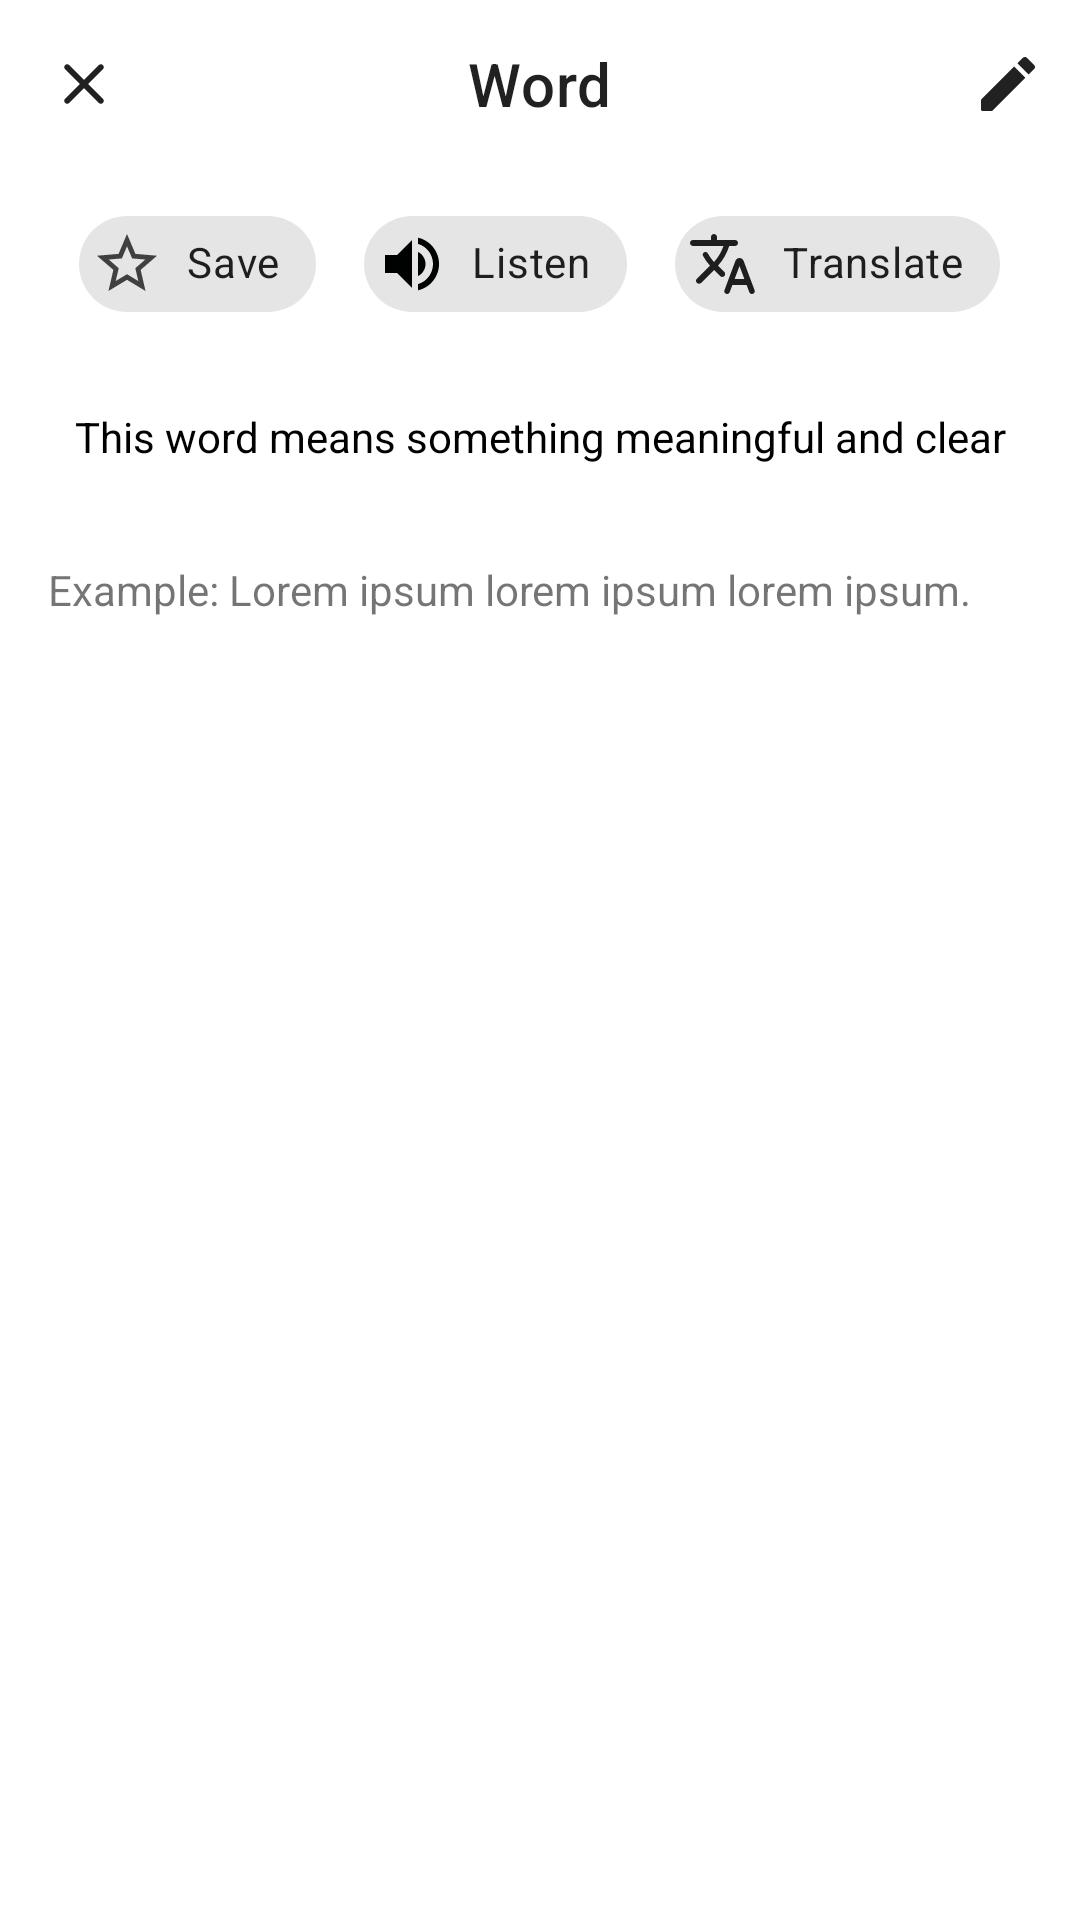

Layout XML and referenced resources for this Android screen:
<!-- AndroidManifest.xml: application theme Theme.IELTSYourself -->
<!-- res/layout/fragment_word.xml -->
<?xml version="1.0" encoding="utf-8"?>
<LinearLayout xmlns:android="http://schemas.android.com/apk/res/android"
    xmlns:app="http://schemas.android.com/apk/res-auto"
    android:layout_width="match_parent"
    android:layout_height="match_parent"
    android:orientation="vertical">

    <com.google.android.material.appbar.MaterialToolbar
        android:layout_width="match_parent"
        android:layout_height="wrap_content"
        app:title="@string/word"
        app:menu="@menu/menu_top_word"
        app:navigationIcon="@drawable/round_close_24"
        app:titleCentered="true" />

    <LinearLayout
        android:layout_width="match_parent"
        android:layout_height="wrap_content"
        android:orientation="horizontal"
        android:gravity="center">

        <com.google.android.material.chip.Chip
            style="@style/WordChip"
            android:text="@string/save"
            app:chipIcon="@drawable/outline_star_outline_24" />

        <com.google.android.material.chip.Chip
            style="@style/WordChip"
            android:text="@string/listen"
            app:chipIcon="@drawable/baseline_volume_up_24" />

        <com.google.android.material.chip.Chip
            style="@style/WordChip"
            android:text="@string/translate"
            app:chipIcon="@drawable/round_translate_24" />
    </LinearLayout>


    <TextView
        android:layout_width="match_parent"
        android:layout_height="wrap_content"
        android:padding="8dp"
        android:textAlignment="center"
        android:layout_margin="@dimen/dimen_8"
        android:text="@string/sample_word_meaning"
        android:textColor="?colorOnSurface"
        android:textSize="@dimen/text_14" />

    <TextView
        android:layout_width="match_parent"
        android:layout_height="wrap_content"
        android:layout_margin="@dimen/dimen_8"
        android:padding="8dp"
        android:text="@string/sample_word_example" />


</LinearLayout>
<!-- resources referenced by this layout -->
<resources>
  <dimen name="dimen_8">8dp</dimen>
  <dimen name="text_14">14sp</dimen>
  <!-- drawable baseline_volume_up_24 (drawable) -->
  <vector android:autoMirrored="true" android:height="24dp"
      android:tint="#000101" android:viewportHeight="24"
      android:viewportWidth="24" android:width="24dp" xmlns:android="http://schemas.android.com/apk/res/android">
      <path android:fillColor="@android:color/white" android:pathData="M3,9v6h4l5,5L12,4L7,9L3,9zM16.5,12c0,-1.77 -1.02,-3.29 -2.5,-4.03v8.05c1.48,-0.73 2.5,-2.25 2.5,-4.02zM14,3.23v2.06c2.89,0.86 5,3.54 5,6.71s-2.11,5.85 -5,6.71v2.06c4.01,-0.91 7,-4.49 7,-8.77s-2.99,-7.86 -7,-8.77z"/>
  </vector>
  <!-- drawable outline_star_outline_24 (drawable) -->
  <vector android:height="24dp" android:tint="#404040"
      android:viewportHeight="24" android:viewportWidth="24"
      android:width="24dp" xmlns:android="http://schemas.android.com/apk/res/android">
      <path android:fillColor="@android:color/white" android:pathData="M22,9.24l-7.19,-0.62L12,2 9.19,8.63 2,9.24l5.46,4.73L5.82,21 12,17.27 18.18,21l-1.63,-7.03L22,9.24zM12,15.4l-3.76,2.27 1,-4.28 -3.32,-2.88 4.38,-0.38L12,6.1l1.71,4.04 4.38,0.38 -3.32,2.88 1,4.28L12,15.4z"/>
  </vector>
  <!-- drawable round_close_24 (drawable) -->
  <vector android:height="24dp" android:tint="?actionMenuTextColor"
      android:viewportHeight="24" android:viewportWidth="24"
      android:width="24dp" xmlns:android="http://schemas.android.com/apk/res/android">
      <path android:fillColor="@android:color/white" android:pathData="M18.3,5.71c-0.39,-0.39 -1.02,-0.39 -1.41,0L12,10.59 7.11,5.7c-0.39,-0.39 -1.02,-0.39 -1.41,0 -0.39,0.39 -0.39,1.02 0,1.41L10.59,12 5.7,16.89c-0.39,0.39 -0.39,1.02 0,1.41 0.39,0.39 1.02,0.39 1.41,0L12,13.41l4.89,4.89c0.39,0.39 1.02,0.39 1.41,0 0.39,-0.39 0.39,-1.02 0,-1.41L13.41,12l4.89,-4.89c0.38,-0.38 0.38,-1.02 0,-1.4z"/>
  </vector>
  <string name="listen">Listen</string>
  <string name="sample_word_example">Example: Lorem ipsum lorem ipsum lorem ipsum.</string>
  <string name="sample_word_meaning">This word means something meaningful and clear</string>
  <string name="save">Save</string>
  <string name="translate">Translate</string>
  <string name="word">Word</string>
  <style name="WordChip" parent="ShapeAppearanceOverlay.Material3.Chip">
          <item name="android:layout_width">wrap_content</item>
          <item name="android:layout_height">wrap_content</item>
          <item name="android:layout_margin">@dimen/dimen_8</item>
          <item name="android:padding">@dimen/dimen_8</item>
      </style>
  <style name="Theme.IELTSYourself" parent="Theme.MaterialComponents.DayNight.NoActionBar">
          
          <item name="colorPrimary">@color/blue_700</item>
          <item name="colorPrimaryVariant">@color/blue_700</item>
          <item name="android:colorPrimaryDark">@color/blue_700</item>
  
          <item name="colorSurface">@color/white</item>
          <item name="android:statusBarColor">@color/white</item>
          <item name="android:windowLightStatusBar">true</item>
  
      </style>
  <color name="blue_700">#1976D2</color>
  <color name="white">#FFFFFFFF</color>
</resources>
